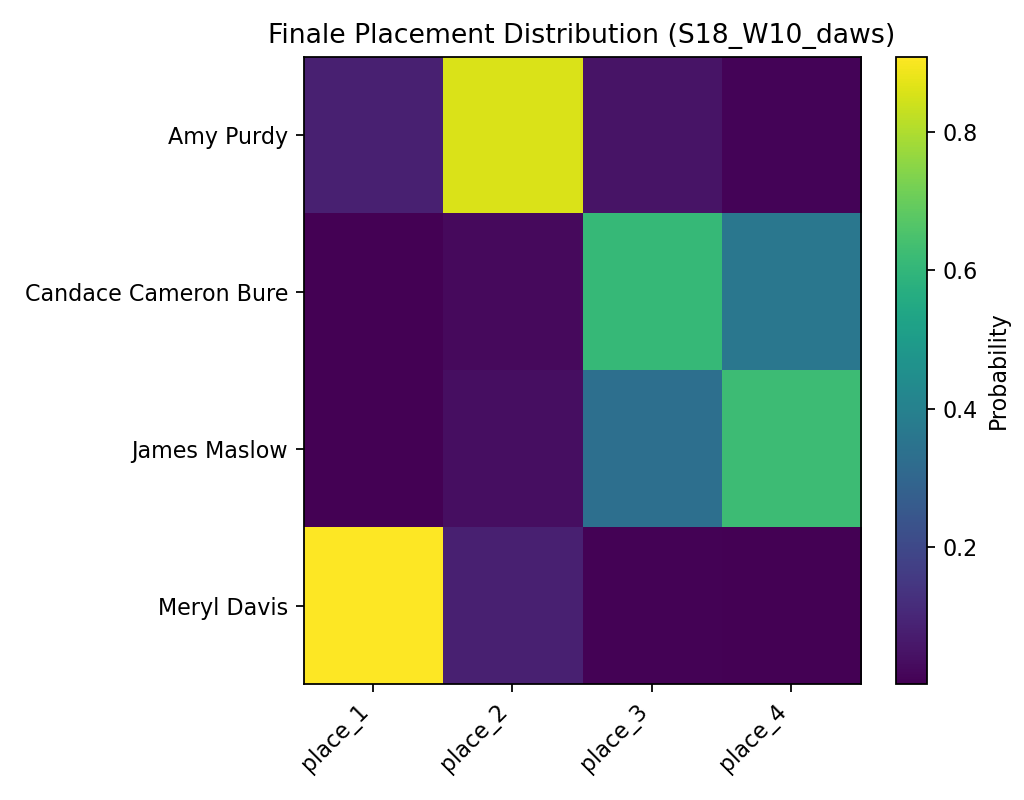

Data behind this chart, as committed beside it:
, place_1, place_2, place_3, place_4
Amy Purdy, 0.0821, 0.8571, 0.0485, 0.0123
Candace Cameron Bure, 0.0045, 0.0252, 0.6098, 0.3605
James Maslow, 0.0048, 0.0375, 0.3327, 0.625
Meryl Davis, 0.9086, 0.0802, 0.009, 0.0022
